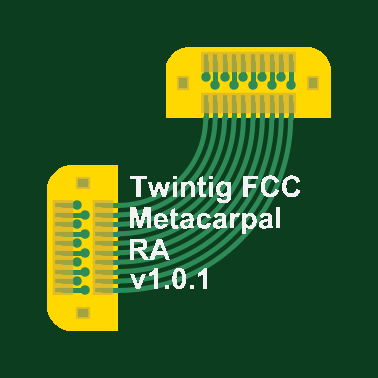
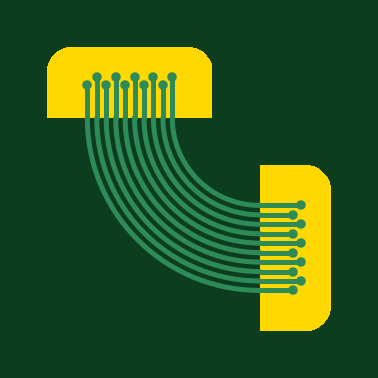
Circuit board: 9 layer files. Board 12.0 x 12.0 mm.
- bottom_copper: Twintig-FCC-Metacarpal-RA.GBL (1965 bytes)
- bottom_silk: Twintig-FCC-Metacarpal-RA.GBO (267 bytes)
- paste: Twintig-FCC-Metacarpal-RA.GBP (265 bytes)
- bottom_mask: Twintig-FCC-Metacarpal-RA.GBS (270 bytes)
- outline: Twintig-FCC-Metacarpal-RA.GM1 (1062 bytes)
- top_copper: Twintig-FCC-Metacarpal-RA.GTL (3294 bytes)
- top_silk: Twintig-FCC-Metacarpal-RA.GTO (64951 bytes)
- paste: Twintig-FCC-Metacarpal-RA.GTP (1152 bytes)
- top_mask: Twintig-FCC-Metacarpal-RA.GTS (1152 bytes)

=== bottom_copper: Twintig-FCC-Metacarpal-RA.GBL ===
G04*
G04 #@! TF.GenerationSoftware,Altium Limited,Altium Designer,26.1.1 (7)*
G04*
G04 Layer_Physical_Order=2*
G04 Layer_Color=16711680*
%FSLAX44Y44*%
%MOMM*%
G71*
G04*
G04 #@! TF.SameCoordinates,19F55A8F-7ED3-41BE-818A-23436E24027B*
G04*
G04*
G04 #@! TF.FilePolarity,Positive*
G04*
G01*
G75*
%ADD18C,0.2000*%
%ADD19C,0.4000*%
D18*
X30000Y17000D02*
G03*
X103000Y90000I0J73000D01*
G01*
X30029Y37029D02*
G03*
X83000Y90000I-179J53150D01*
G01*
X29855Y37000D02*
G03*
X30000Y37000I0J43145D01*
G01*
X83000Y90000D02*
G03*
X83000Y90145I-43145J145D01*
G01*
X30000Y21000D02*
G03*
X99000Y90000I0J69000D01*
G01*
X30000Y25000D02*
G03*
X95000Y90000I0J65000D01*
G01*
X30000Y29000D02*
G03*
X91000Y90000I0J61000D01*
G01*
X30000Y33000D02*
G03*
X87000Y90000I0J57000D01*
G01*
X30000Y41000D02*
G03*
X79000Y90000I0J49000D01*
G01*
X30000Y45000D02*
G03*
X75000Y90000I0J45000D01*
G01*
X30000Y49000D02*
G03*
X71000Y90000I0J41000D01*
G01*
X30000Y53000D02*
G03*
X67000Y90000I0J37000D01*
G01*
X16000Y17000D02*
X30000D01*
X83000Y90145D02*
Y107500D01*
X12500Y37000D02*
X29855D01*
X103000Y90000D02*
Y104000D01*
X99000Y90000D02*
Y107500D01*
X95000Y90000D02*
Y104000D01*
X91000Y90000D02*
Y107500D01*
X87000Y90000D02*
Y104000D01*
X79000Y90000D02*
Y104000D01*
X75000Y90000D02*
Y107500D01*
X71000Y90000D02*
Y104000D01*
X67000Y90000D02*
Y107500D01*
X12500Y21000D02*
X30000D01*
X16000Y25000D02*
X30000D01*
X12500Y29000D02*
X30000D01*
X16000Y33000D02*
X30000D01*
X16000Y41000D02*
X30000D01*
X12500Y45000D02*
X30000D01*
X16000Y49000D02*
X30000D01*
X12500Y53000D02*
X30000D01*
D19*
X12500Y21000D02*
D03*
Y45000D02*
D03*
Y37000D02*
D03*
X16000Y41000D02*
D03*
Y33000D02*
D03*
Y17000D02*
D03*
Y25000D02*
D03*
X12500Y29000D02*
D03*
X103000Y104000D02*
D03*
X99000Y107500D02*
D03*
X95000Y104000D02*
D03*
X91000Y107500D02*
D03*
X87000Y104000D02*
D03*
X83000Y107500D02*
D03*
X79000Y104000D02*
D03*
X75000Y107500D02*
D03*
X71000Y104000D02*
D03*
X67000Y107500D02*
D03*
X12500Y53000D02*
D03*
X16000Y49000D02*
D03*
M02*

=== bottom_silk: Twintig-FCC-Metacarpal-RA.GBO ===
G04*
G04 #@! TF.GenerationSoftware,Altium Limited,Altium Designer,26.1.1 (7)*
G04*
G04 Layer_Color=32896*
%FSLAX44Y44*%
%MOMM*%
G71*
G04*
G04 #@! TF.SameCoordinates,19F55A8F-7ED3-41BE-818A-23436E24027B*
G04*
G04*
G04 #@! TF.FilePolarity,Positive*
G04*
G01*
G75*
M02*

=== paste: Twintig-FCC-Metacarpal-RA.GBP ===
G04*
G04 #@! TF.GenerationSoftware,Altium Limited,Altium Designer,26.1.1 (7)*
G04*
G04 Layer_Color=128*
%FSLAX44Y44*%
%MOMM*%
G71*
G04*
G04 #@! TF.SameCoordinates,19F55A8F-7ED3-41BE-818A-23436E24027B*
G04*
G04*
G04 #@! TF.FilePolarity,Positive*
G04*
G01*
G75*
M02*

=== bottom_mask: Twintig-FCC-Metacarpal-RA.GBS ===
G04*
G04 #@! TF.GenerationSoftware,Altium Limited,Altium Designer,26.1.1 (7)*
G04*
G04 Layer_Color=16711935*
%FSLAX44Y44*%
%MOMM*%
G71*
G04*
G04 #@! TF.SameCoordinates,19F55A8F-7ED3-41BE-818A-23436E24027B*
G04*
G04*
G04 #@! TF.FilePolarity,Negative*
G04*
G01*
G75*
M02*

=== outline: Twintig-FCC-Metacarpal-RA.GM1 ===
G04*
G04 #@! TF.GenerationSoftware,Altium Limited,Altium Designer,26.1.1 (7)*
G04*
G04 Layer_Color=16711935*
%FSLAX44Y44*%
%MOMM*%
G71*
G04*
G04 #@! TF.SameCoordinates,19F55A8F-7ED3-41BE-818A-23436E24027B*
G04*
G04*
G04 #@! TF.FilePolarity,Positive*
G04*
G01*
G75*
G36*
X30000Y0D02*
X10000Y0D01*
X9015Y0D01*
X7083Y384D01*
X5263Y1138D01*
X3625Y2232D01*
X2233Y3625D01*
X1138Y5263D01*
X384Y7083D01*
X0Y9015D01*
Y10000D01*
Y10000D01*
Y60000D01*
Y60985D01*
X384Y62917D01*
X1138Y64737D01*
X2233Y66375D01*
X3625Y67767D01*
X5263Y68862D01*
X7083Y69616D01*
X9015Y70000D01*
X10000D01*
X10000Y70000D01*
X30000Y70000D01*
Y0D01*
D02*
G37*
G36*
X112917Y119616D02*
X114737Y118862D01*
X116375Y117767D01*
X117767Y116375D01*
X118862Y114737D01*
X119615Y112917D01*
X120000Y110985D01*
X120000Y110000D01*
X120000Y110000D01*
X120000Y90000D01*
X50000D01*
Y110000D01*
X50000Y110985D01*
X50384Y112917D01*
X51138Y114737D01*
X52232Y116375D01*
X53625Y117767D01*
X55263Y118862D01*
X57083Y119616D01*
X59015Y120000D01*
X60000D01*
X110000Y120000D01*
X110985D01*
X112917Y119616D01*
D02*
G37*
M02*

=== top_copper: Twintig-FCC-Metacarpal-RA.GTL ===
G04*
G04 #@! TF.GenerationSoftware,Altium Limited,Altium Designer,26.1.1 (7)*
G04*
G04 Layer_Physical_Order=1*
G04 Layer_Color=255*
%FSLAX44Y44*%
%MOMM*%
G71*
G04*
G04 #@! TF.SameCoordinates,19F55A8F-7ED3-41BE-818A-23436E24027B*
G04*
G04*
G04 #@! TF.FilePolarity,Positive*
G04*
G01*
G75*
%ADD10R,0.3500X0.4400*%
%ADD11R,0.2200X0.6600*%
%ADD12R,0.4400X0.3500*%
%ADD13R,0.6600X0.2200*%
%ADD18C,0.2000*%
%ADD19C,0.4000*%
D10*
X57500Y105000D02*
D03*
X112500Y105001D02*
D03*
D11*
X83000Y96450D02*
D03*
X87000D02*
D03*
X79000D02*
D03*
X91000D02*
D03*
X67000D02*
D03*
X71000D02*
D03*
X75000D02*
D03*
X103000Y113550D02*
D03*
X99000D02*
D03*
X95000D02*
D03*
X91000D02*
D03*
X87000D02*
D03*
X83000D02*
D03*
X79000D02*
D03*
X75000D02*
D03*
X71000D02*
D03*
X67000D02*
D03*
X103000Y96450D02*
D03*
X99000D02*
D03*
X95000D02*
D03*
D12*
X15000Y62500D02*
D03*
X15001Y7500D02*
D03*
D13*
X6450Y37000D02*
D03*
Y33000D02*
D03*
Y41000D02*
D03*
Y29000D02*
D03*
Y53000D02*
D03*
Y49000D02*
D03*
Y45000D02*
D03*
X23550Y17000D02*
D03*
Y21000D02*
D03*
Y25000D02*
D03*
Y29000D02*
D03*
Y33000D02*
D03*
Y37000D02*
D03*
Y41000D02*
D03*
Y45000D02*
D03*
Y49000D02*
D03*
Y53000D02*
D03*
X6450Y17000D02*
D03*
Y21000D02*
D03*
Y25000D02*
D03*
D18*
X30000Y21000D02*
G03*
X99000Y90000I0J69000D01*
G01*
X30000Y17000D02*
G03*
X103000Y90000I0J73000D01*
G01*
X30000Y25000D02*
G03*
X95000Y90000I0J65000D01*
G01*
X30000Y29000D02*
G03*
X91000Y90000I0J61000D01*
G01*
X30000Y33000D02*
G03*
X87000Y90000I0J57000D01*
G01*
X30000Y37000D02*
G03*
X83000Y90000I0J53000D01*
G01*
X30000Y41000D02*
G03*
X79000Y90000I0J49000D01*
G01*
X30000Y45000D02*
G03*
X75000Y90000I0J45000D01*
G01*
X30000Y49000D02*
G03*
X71000Y90000I0J41000D01*
G01*
X30000Y53000D02*
G03*
X67000Y90000I0J37000D01*
G01*
X6450Y21000D02*
X12500D01*
X6450Y45000D02*
X12500D01*
X6450Y37000D02*
X12500D01*
X6450Y41000D02*
X16000D01*
X6450Y17000D02*
X16000D01*
X6450Y33000D02*
X16000D01*
X6450Y25000D02*
X16000D01*
X6450Y29000D02*
X12500D01*
X67000Y90000D02*
Y96450D01*
X23550Y53000D02*
X30000D01*
X71000Y90000D02*
Y96450D01*
X23550Y49000D02*
X30000D01*
X103000Y90000D02*
Y96450D01*
X99000Y90000D02*
Y96450D01*
X95000Y90000D02*
Y96450D01*
X91000Y90000D02*
Y96450D01*
X87000Y90000D02*
Y96450D01*
X83000Y90000D02*
Y96450D01*
X79000Y90000D02*
Y96450D01*
X75000Y90000D02*
Y96450D01*
X23550Y17000D02*
X30000D01*
X23550Y21000D02*
X30000D01*
X23550Y25000D02*
X30000D01*
X23550Y29000D02*
X30000D01*
X23550Y33000D02*
X30000D01*
X23550Y37000D02*
X30000D01*
X23550Y41000D02*
X30000D01*
X23550Y45000D02*
X30000D01*
X91000Y107500D02*
Y113550D01*
X79000Y104000D02*
Y113550D01*
X75000Y107500D02*
Y113550D01*
X71000Y104000D02*
Y113550D01*
X67000Y107500D02*
Y113550D01*
X103000Y104000D02*
Y113550D01*
X95000Y104000D02*
Y113550D01*
X99000Y107500D02*
Y113550D01*
X87000Y104000D02*
Y113550D01*
X83000Y107500D02*
Y113550D01*
X6450Y53000D02*
X12500D01*
X6450Y49000D02*
X16000D01*
D19*
X12500Y21000D02*
D03*
Y45000D02*
D03*
Y37000D02*
D03*
X16000Y41000D02*
D03*
Y33000D02*
D03*
Y17000D02*
D03*
Y25000D02*
D03*
X12500Y29000D02*
D03*
X103000Y104000D02*
D03*
X99000Y107500D02*
D03*
X95000Y104000D02*
D03*
X91000Y107500D02*
D03*
X87000Y104000D02*
D03*
X83000Y107500D02*
D03*
X79000Y104000D02*
D03*
X75000Y107500D02*
D03*
X71000Y104000D02*
D03*
X67000Y107500D02*
D03*
X12500Y53000D02*
D03*
X16000Y49000D02*
D03*
M02*

=== top_silk: Twintig-FCC-Metacarpal-RA.GTO (64951 bytes, source omitted) ===
=== paste: Twintig-FCC-Metacarpal-RA.GTP ===
G04*
G04 #@! TF.GenerationSoftware,Altium Limited,Altium Designer,26.1.1 (7)*
G04*
G04 Layer_Color=8421504*
%FSLAX44Y44*%
%MOMM*%
G71*
G04*
G04 #@! TF.SameCoordinates,19F55A8F-7ED3-41BE-818A-23436E24027B*
G04*
G04*
G04 #@! TF.FilePolarity,Positive*
G04*
G01*
G75*
%ADD10R,0.3500X0.4400*%
%ADD11R,0.2200X0.6600*%
%ADD12R,0.4400X0.3500*%
%ADD13R,0.6600X0.2200*%
D10*
X57500Y105000D02*
D03*
X112500Y105001D02*
D03*
D11*
X83000Y96450D02*
D03*
X87000D02*
D03*
X79000D02*
D03*
X91000D02*
D03*
X67000D02*
D03*
X71000D02*
D03*
X75000D02*
D03*
X103000Y113550D02*
D03*
X99000D02*
D03*
X95000D02*
D03*
X91000D02*
D03*
X87000D02*
D03*
X83000D02*
D03*
X79000D02*
D03*
X75000D02*
D03*
X71000D02*
D03*
X67000D02*
D03*
X103000Y96450D02*
D03*
X99000D02*
D03*
X95000D02*
D03*
D12*
X15000Y62500D02*
D03*
X15001Y7500D02*
D03*
D13*
X6450Y37000D02*
D03*
Y33000D02*
D03*
Y41000D02*
D03*
Y29000D02*
D03*
Y53000D02*
D03*
Y49000D02*
D03*
Y45000D02*
D03*
X23550Y17000D02*
D03*
Y21000D02*
D03*
Y25000D02*
D03*
Y29000D02*
D03*
Y33000D02*
D03*
Y37000D02*
D03*
Y41000D02*
D03*
Y45000D02*
D03*
Y49000D02*
D03*
Y53000D02*
D03*
X6450Y17000D02*
D03*
Y21000D02*
D03*
Y25000D02*
D03*
M02*

=== top_mask: Twintig-FCC-Metacarpal-RA.GTS ===
G04*
G04 #@! TF.GenerationSoftware,Altium Limited,Altium Designer,26.1.1 (7)*
G04*
G04 Layer_Color=8388736*
%FSLAX44Y44*%
%MOMM*%
G71*
G04*
G04 #@! TF.SameCoordinates,19F55A8F-7ED3-41BE-818A-23436E24027B*
G04*
G04*
G04 #@! TF.FilePolarity,Negative*
G04*
G01*
G75*
%ADD14R,0.5532X0.6432*%
%ADD15R,0.4232X0.8632*%
%ADD16R,0.6432X0.5532*%
%ADD17R,0.8632X0.4232*%
D14*
X57500Y105000D02*
D03*
X112500Y105001D02*
D03*
D15*
X83000Y96450D02*
D03*
X87000D02*
D03*
X79000D02*
D03*
X91000D02*
D03*
X67000D02*
D03*
X71000D02*
D03*
X75000D02*
D03*
X103000Y113550D02*
D03*
X99000D02*
D03*
X95000D02*
D03*
X91000D02*
D03*
X87000D02*
D03*
X83000D02*
D03*
X79000D02*
D03*
X75000D02*
D03*
X71000D02*
D03*
X67000D02*
D03*
X103000Y96450D02*
D03*
X99000D02*
D03*
X95000D02*
D03*
D16*
X15000Y62500D02*
D03*
X15001Y7500D02*
D03*
D17*
X6450Y37000D02*
D03*
Y33000D02*
D03*
Y41000D02*
D03*
Y29000D02*
D03*
Y53000D02*
D03*
Y49000D02*
D03*
Y45000D02*
D03*
X23550Y17000D02*
D03*
Y21000D02*
D03*
Y25000D02*
D03*
Y29000D02*
D03*
Y33000D02*
D03*
Y37000D02*
D03*
Y41000D02*
D03*
Y45000D02*
D03*
Y49000D02*
D03*
Y53000D02*
D03*
X6450Y17000D02*
D03*
Y21000D02*
D03*
Y25000D02*
D03*
M02*

